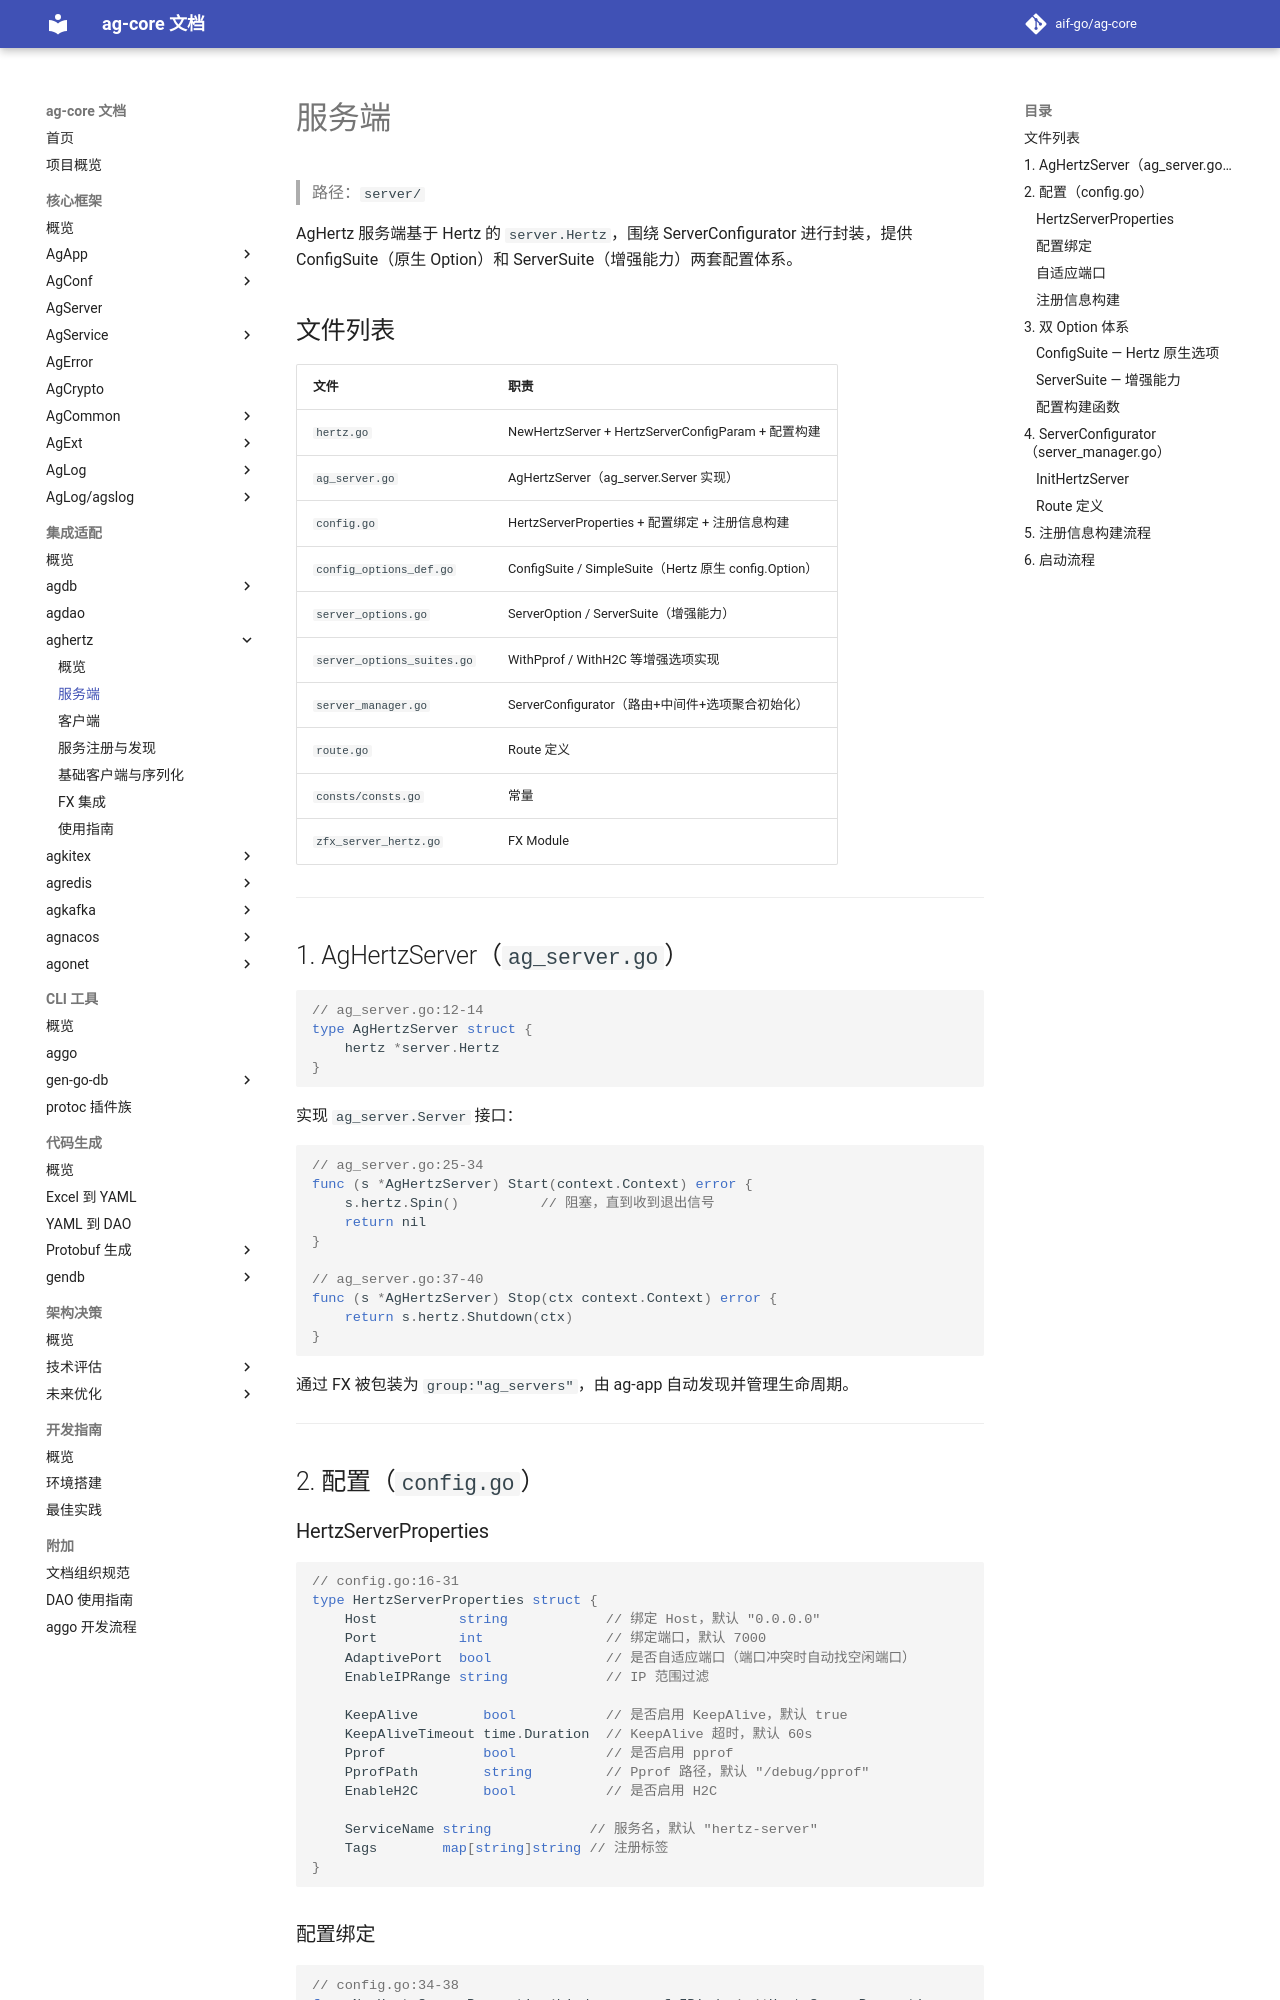

repository: aif-go/ag-core-docs · page: 集成适配/aghertz/01-服务端/index.html · generator: mkdocs

---
tags:
  - ag-core
  - aghertz
  - server
  - architecture
---

# 服务端

> 路径：`server/`

AgHertz 服务端基于 Hertz 的 `server.Hertz`，围绕 ServerConfigurator 进行封装，提供 ConfigSuite（原生 Option）和 ServerSuite（增强能力）两套配置体系。

## 文件列表

| 文件 | 职责 |
|------|------|
| `hertz.go` | NewHertzServer + HertzServerConfigParam + 配置构建 |
| `ag_server.go` | AgHertzServer（ag_server.Server 实现） |
| `config.go` | HertzServerProperties + 配置绑定 + 注册信息构建 |
| `config_options_def.go` | ConfigSuite / SimpleSuite（Hertz 原生 config.Option） |
| `server_options.go` | ServerOption / ServerSuite（增强能力） |
| `server_options_suites.go` | WithPprof / WithH2C 等增强选项实现 |
| `server_manager.go` | ServerConfigurator（路由+中间件+选项聚合初始化） |
| `route.go` | Route 定义 |
| `consts/consts.go` | 常量 |
| `zfx_server_hertz.go` | FX Module |

---

## 1. AgHertzServer（`ag_server.go`）

```go
// ag_server.go:12-14
type AgHertzServer struct {
    hertz *server.Hertz
}
```

实现 `ag_server.Server` 接口：

```go
// ag_server.go:25-34
func (s *AgHertzServer) Start(context.Context) error {
    s.hertz.Spin()          // 阻塞，直到收到退出信号
    return nil
}

// ag_server.go:37-40
func (s *AgHertzServer) Stop(ctx context.Context) error {
    return s.hertz.Shutdown(ctx)
}
```

通过 FX 被包装为 `group:"ag_servers"`，由 ag-app 自动发现并管理生命周期。

---

## 2. 配置（`config.go`）

### HertzServerProperties

```go
// config.go:16-31
type HertzServerProperties struct {
    Host          string            // 绑定 Host，默认 "0.0.0.0"
    Port          int               // 绑定端口，默认 7000
    AdaptivePort  bool              // 是否自适应端口（端口冲突时自动找空闲端口）
    EnableIPRange string            // IP 范围过滤

    KeepAlive        bool           // 是否启用 KeepAlive，默认 true
    KeepAliveTimeout time.Duration  // KeepAlive 超时，默认 60s
    Pprof            bool           // 是否启用 pprof
    PprofPath        string         // Pprof 路径，默认 "/debug/pprof"
    EnableH2C        bool           // 是否启用 H2C

    ServiceName string            // 服务名，默认 "hertz-server"
    Tags        map[string]string // 注册标签
}
```
